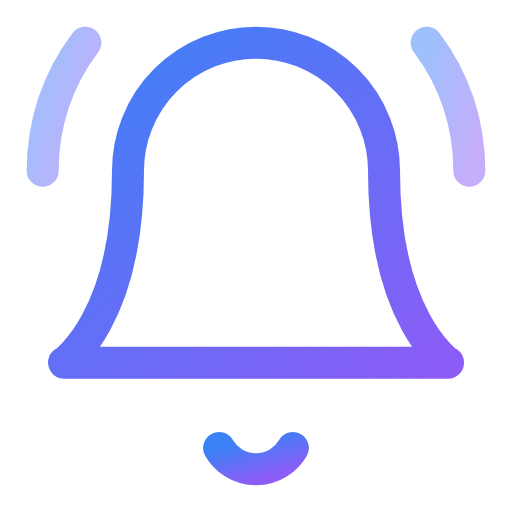
t = 0.00 s
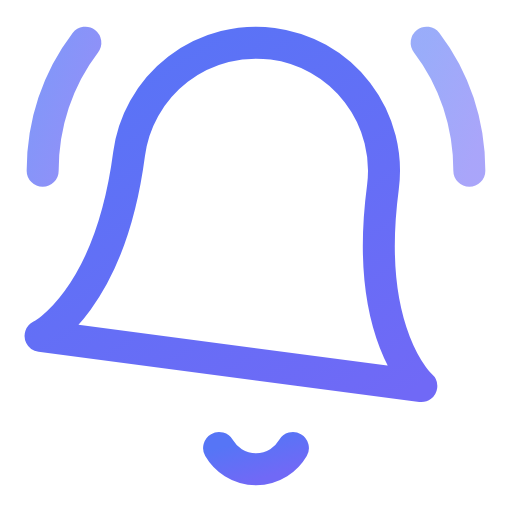
t = 0.50 s
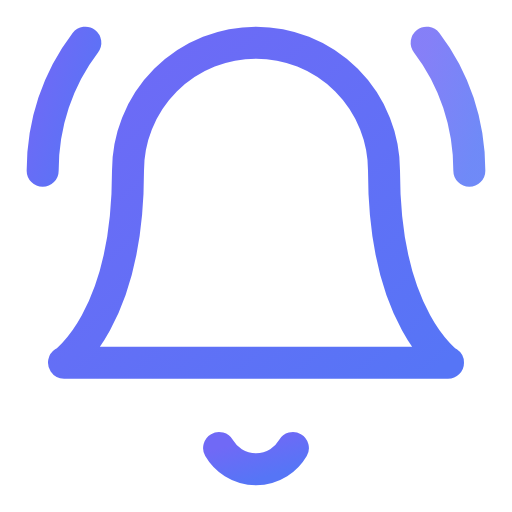
t = 1.00 s
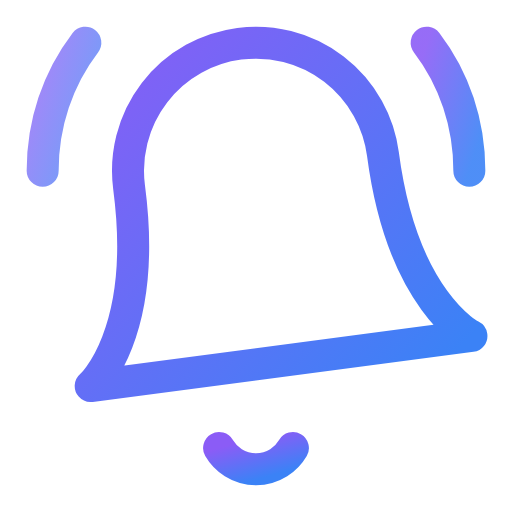
t = 1.50 s
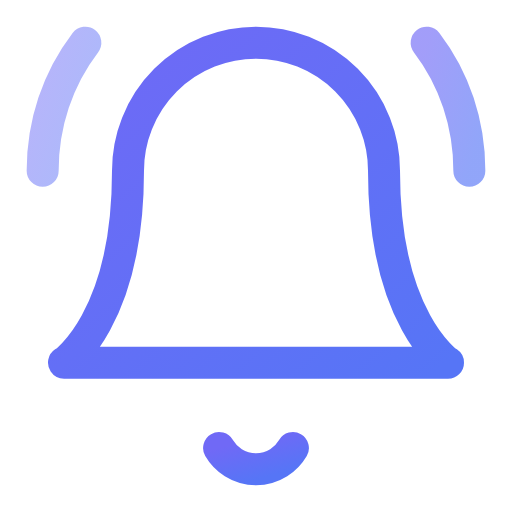
t = 2.00 s
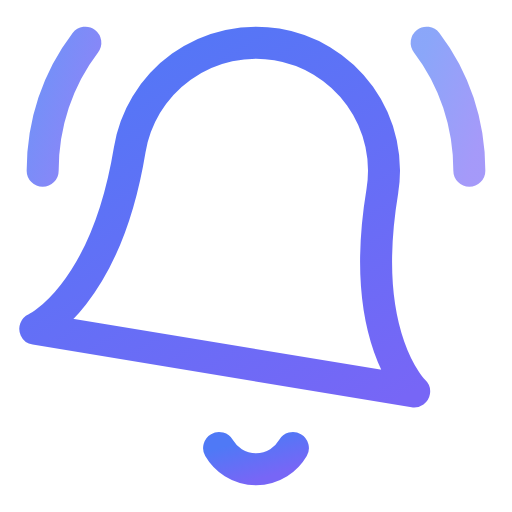
t = 2.63 s

The animated SVG that drew these frames (rendered in a browser with its animation timeline set to each time). Animation: 5 SMIL elements (animate=4,animateTransform=1); one cycle of 3.00 s, repeats indefinitely.

<svg viewBox="0 0 24 24" width="24" height="24" fill="none" stroke="url(#grad-bell-ring-anim)" stroke-width="1.5" stroke-linecap="round" stroke-linejoin="round" xmlns="http://www.w3.org/2000/svg">
  <defs>
    <linearGradient id="grad-bell-ring-anim" x1="0%" y1="0%" x2="100%" y2="100%">
      <stop offset="0%" style="stop-color:#3b82f6;stop-opacity:1">
        <animate attributeName="stop-color" values="#3b82f6;#8b5cf6;#3b82f6" dur="3s" repeatCount="indefinite"/>
      </stop>
      <stop offset="100%" style="stop-color:#8b5cf6;stop-opacity:1">
        <animate attributeName="stop-color" values="#8b5cf6;#3b82f6;#8b5cf6" dur="3s" repeatCount="indefinite"/>
      </stop>
    </linearGradient>
  </defs>
  <path d="M18 8A6 6 0 0 0 6 8c0 7-3 9-3 9h18s-3-2-3-9">
    <animateTransform attributeName="transform" type="rotate" values="0 12 8; 10 12 8; -10 12 8; 0 12 8" dur="2s" repeatCount="indefinite"/>
  </path>
  <path d="M13.73 21a2 2 0 0 1-3.46 0"/>
  <path d="M2 8c0-2.2.7-4.3 2-6" opacity="0.5">
    <animate attributeName="opacity" values="0.5;1;0.5" dur="2s" repeatCount="indefinite"/>
  </path>
  <path d="M22 8c0-2.2-.7-4.3-2-6" opacity="0.5">
    <animate attributeName="opacity" values="0.5;1;0.5" dur="2s" repeatCount="indefinite" begin="0.3s"/>
  </path>
</svg>
